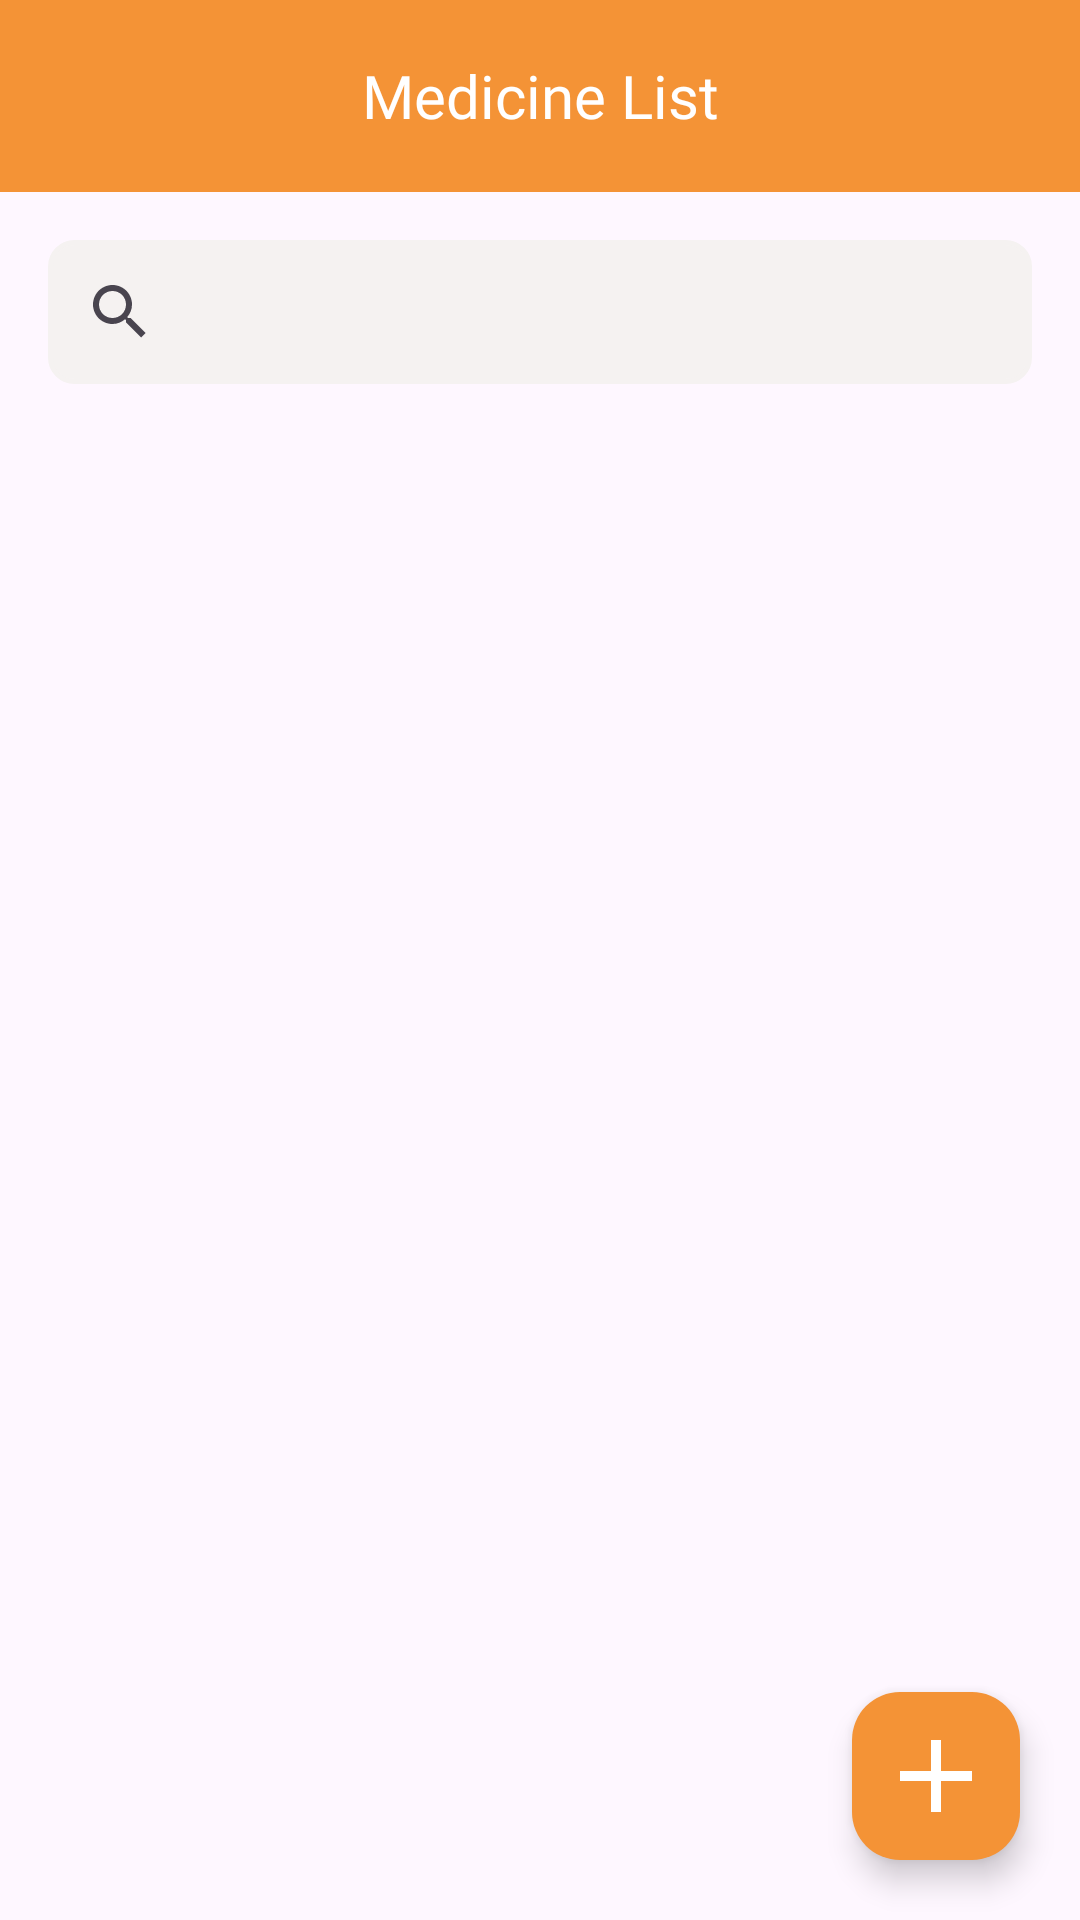

Produce the Android XML layout that renders to this screen, including the resource entries it uses.
<!-- AndroidManifest.xml: application theme Theme.FCM_Kotlin -->
<!-- res/layout/fragment_medicine.xml -->
<?xml version="1.0" encoding="utf-8"?>
<FrameLayout xmlns:android="http://schemas.android.com/apk/res/android"
    xmlns:tools="http://schemas.android.com/tools"
    android:layout_width="match_parent"
    android:layout_height="match_parent"
    xmlns:app="http://schemas.android.com/apk/res-auto"
    tools:context=".ui.fragment.MedicineFragment">

    <LinearLayout
        android:layout_width="match_parent"
        android:layout_height="match_parent"
        android:orientation="vertical">
        <com.google.android.material.appbar.AppBarLayout
            android:layout_width="match_parent"
            android:layout_height="?attr/actionBarSize">
           <com.google.android.material.appbar.MaterialToolbar
               android:layout_width="match_parent"
               android:layout_height="match_parent"
               android:background="@color/light_orange">
               <TextView
                   android:layout_gravity="center"
                   android:id="@+id/txtView1"
                   android:layout_width="wrap_content"
                   android:layout_height="wrap_content"
                   android:text="Medicine List"
                   android:textAlignment="center"
                   android:fontFamily="@font/proxima_nova_bold"
                   android:textSize="20sp"
                   android:textColor="@color/white"
                   />
           </com.google.android.material.appbar.MaterialToolbar>
        </com.google.android.material.appbar.AppBarLayout>
        <com.google.android.material.appbar.AppBarLayout
            android:layout_width="match_parent"
            android:layout_height="wrap_content"
            android:layout_margin="16dp"
            android:backgroundTint="@color/background_orange"
            android:background="@drawable/edittext_background"
            >
            <androidx.appcompat.widget.SearchView
                android:id="@+id/searchView"
                android:layout_width="match_parent"
                android:layout_height="wrap_content"
                />
        </com.google.android.material.appbar.AppBarLayout>

        <androidx.recyclerview.widget.RecyclerView
            android:layout_width="match_parent"
            android:layout_height="wrap_content"
            android:layout_margin="16dp"
            android:id="@+id/recyclerView"/>

    </LinearLayout>
    <com.google.android.material.floatingactionbutton.FloatingActionButton
        android:id="@+id/btnAdd"
        android:layout_width="wrap_content"
        android:layout_height="wrap_content"
        android:layout_margin="20dp"
        android:layout_marginStart="20dp"
        android:layout_marginTop="20dp"
        android:layout_marginEnd="19dp"
        android:layout_marginBottom="20dp"
        app:backgroundTint="@color/light_orange"
        android:src="@drawable/ic_add"
        app:tint="@color/white"
        android:layout_gravity="bottom|right"
        />
    <com.github.ybq.android.spinkit.SpinKitView
        android:id="@+id/spinKit"
        style="@style/SpinKitView.CubeGrid"
        android:visibility="gone"
        android:layout_width="50dp"
        android:layout_height="50dp"
        android:layout_gravity="center"
        android:layout_margin="16dp"
        app:SpinKit_Color="@color/light_orange"
        />
    <FrameLayout
        android:id="@+id/overlayView"
        android:layout_width="match_parent"
        android:layout_height="match_parent"
        android:background="@color/semiTransparent"
        android:visibility="gone" />

</FrameLayout>
<!-- resources referenced by this layout -->
<resources>
  <color name="background_orange">#f5f2f1</color>
  <color name="light_orange">#F49336 </color>
  <color name="semiTransparent">#80000000</color>
  <color name="white">#FFFFFFFF</color>
  <!-- drawable edittext_background (drawable) -->
  <?xml version="1.0" encoding="utf-8"?>
  <shape android:shape="rectangle" xmlns:android="http://schemas.android.com/apk/res/android">
      <stroke
          android:color="@color/app_theme"
          android:width="1.5dp"
          />
      <corners
          android:radius="8dp"/>
  
  </shape>
  <!-- drawable ic_add: png bitmap (drawable, 88417 bytes) -->
  <style name="Theme.FCM_Kotlin" parent="Base.Theme.FCM_Kotlin_Light" />
  <color name="app_theme">#F49336 </color>
  <style name="Base.Theme.FCM_Kotlin_Light" parent="Theme.Material3.DayNight.NoActionBar">
          
          <item name="colorPrimary">@color/app_theme</item>
      </style>
</resources>
